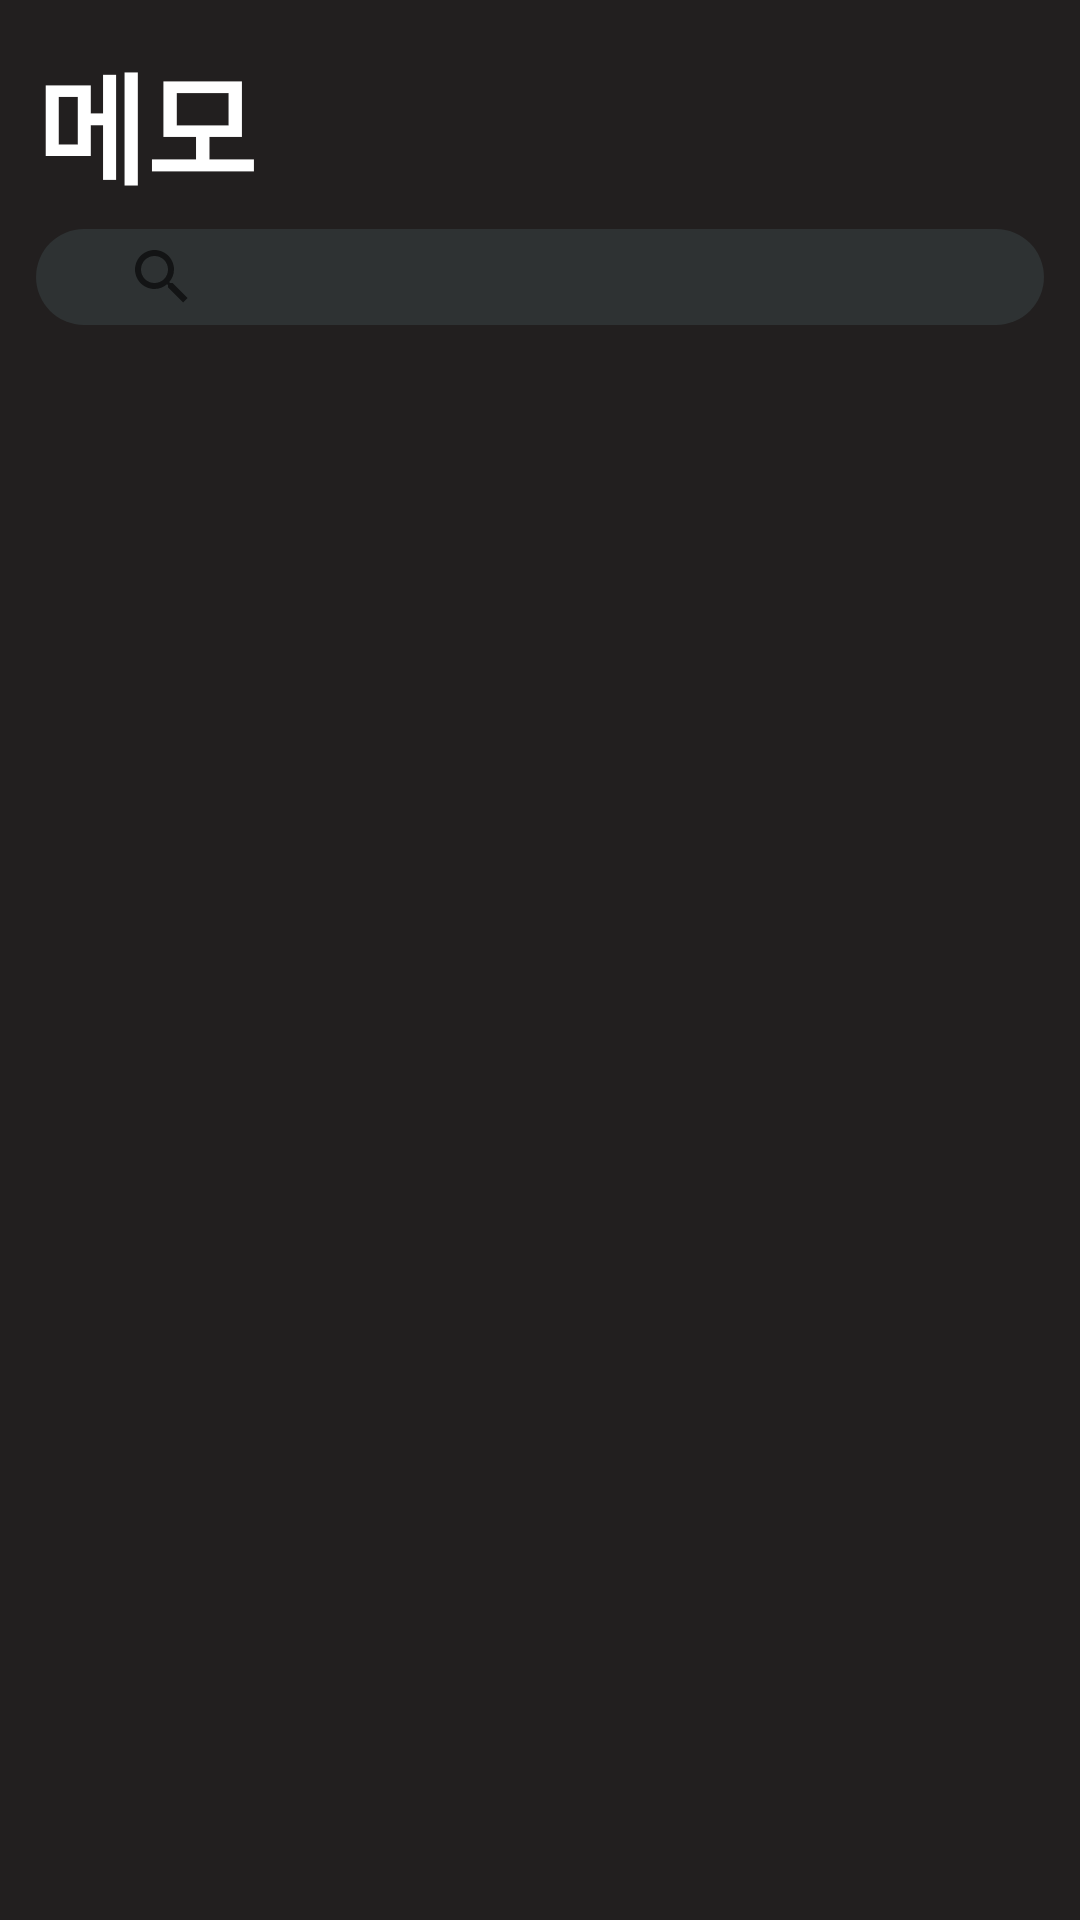

Here is an Android app screen rendered from its layout file. Give the layout XML and the strings, colors and styles it references.
<!-- AndroidManifest.xml: application theme Theme.Practice_MVVM_With_MemoApp -->
<!-- res/layout/frag_list.xml -->
<?xml version="1.0" encoding="utf-8"?>
<androidx.constraintlayout.widget.ConstraintLayout xmlns:android="http://schemas.android.com/apk/res/android"
    xmlns:app="http://schemas.android.com/apk/res-auto"
    xmlns:tools="http://schemas.android.com/tools"
    android:layout_width="match_parent"
    android:layout_height="match_parent"
    android:background="@color/dark_4"
    tools:context=".MainActivity">


    <androidx.constraintlayout.widget.ConstraintLayout
        android:id="@+id/mainConst"
        android:layout_width="match_parent"
        android:layout_height="match_parent"
        android:padding="12dp">

        <TextView
            android:id="@+id/Memo"
            android:layout_width="match_parent"
            android:layout_height="wrap_content"
            android:text="메모"
            android:textColor="@color/white"
            android:textSize="40sp"
            android:textStyle="bold"
            app:layout_constraintStart_toStartOf="@+id/mainConst"
            app:layout_constraintTop_toTopOf="@+id/mainConst" />

        <androidx.appcompat.widget.SearchView
            android:id="@+id/searchEditText"
            android:layout_width="match_parent"
            android:layout_height="32dp"
            android:layout_marginTop="6dp"
            android:background="@drawable/edittext_box"
            android:hint="검색..."
            app:iconifiedByDefault="false"
            app:queryBackground="@null"
            android:paddingStart="10dp"
            android:textColor="@color/white"
            android:textColorHint="@color/white"
            android:textSize="16sp"
            app:layout_constraintEnd_toEndOf="@+id/mainConst"
            app:layout_constraintStart_toStartOf="@id/mainConst"
            app:layout_constraintTop_toBottomOf="@id/Memo" />

        <androidx.recyclerview.widget.RecyclerView
            android:id="@+id/recyclerView"
            android:layout_width="0dp"
            android:layout_height="0dp"
            android:paddingStart="10dp"
            android:paddingTop="12dp"
            android:paddingEnd="10dp"
            app:layout_constraintBottom_toTopOf="@id/buttonNewMemo"
            app:layout_constraintEnd_toEndOf="@+id/mainConst"
            app:layout_constraintStart_toStartOf="@+id/mainConst"
            app:layout_constraintTop_toBottomOf="@id/searchEditText"
            />

        <ImageView
            android:id="@+id/buttonNewMemo"
            android:layout_width="28dp"
            android:layout_height="28dp"
            android:layout_margin="20dp"
            android:background="?attr/selectableItemBackground"
            app:layout_constraintBottom_toBottomOf="@+id/mainConst"
            app:layout_constraintEnd_toEndOf="@+id/mainConst"
            app:srcCompat="@drawable/ic_baseline_add_24"
            app:tint="@color/yelow_1" />

    </androidx.constraintlayout.widget.ConstraintLayout>
</androidx.constraintlayout.widget.ConstraintLayout>
<!-- resources referenced by this layout -->
<resources>
  <color name="dark_4">#221f1f</color>
  <color name="white">#FFFFFFFF</color>
  <color name="yelow_1">#FFE05C</color>
  <!-- drawable edittext_box (drawable) -->
  <?xml version="1.0" encoding="utf-8"?>
  <shape xmlns:android="http://schemas.android.com/apk/res/android">
  
      <solid android:color="@color/dark_2" />
      <corners android:radius="16dp" />
  
  </shape>
  <style name="Theme.Practice_MVVM_With_MemoApp" parent="Theme.MaterialComponents.DayNight.DarkActionBar">
          
          <item name="colorPrimary">@color/purple_500</item>
          <item name="colorPrimaryVariant">@color/purple_700</item>
          <item name="colorOnPrimary">@color/white</item>
          
          <item name="colorSecondary">@color/teal_200</item>
          <item name="colorSecondaryVariant">@color/teal_700</item>
          <item name="colorOnSecondary">@color/black</item>
          
          <item name="android:statusBarColor" tools:targetApi="l">?attr/colorPrimaryVariant</item>
          
      </style>
  <color name="dark_2">#2e3233</color>
  <color name="purple_500">#FF6200EE</color>
  <color name="purple_700">#FF3700B3</color>
  <color name="teal_200">#FF03DAC5</color>
  <color name="teal_700">#FF018786</color>
  <color name="black">#FF000000</color>
</resources>
